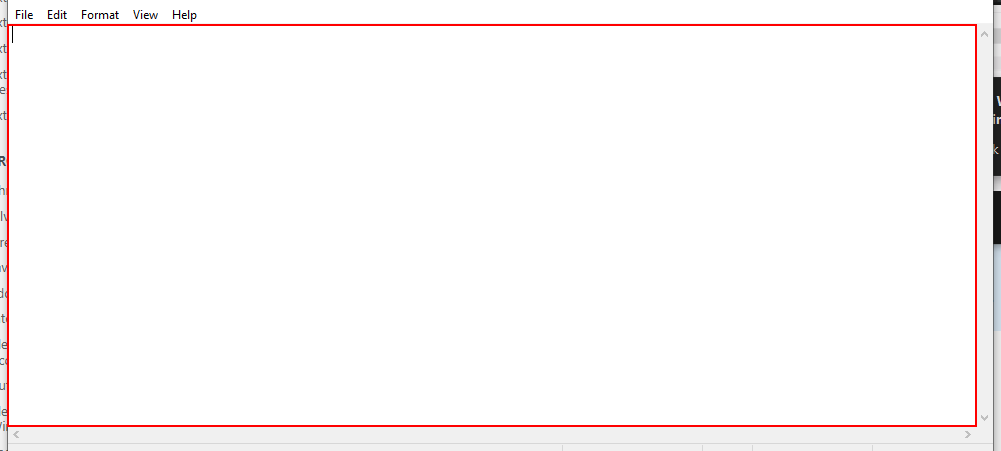
Workflow: Main

Step 1: type "THIS IS A EXAMPLE OF TYPES INFO[k(enter)]" into the editable text 'Text Editor' in window 'Untitled - Notepad' (notepad.exe)
